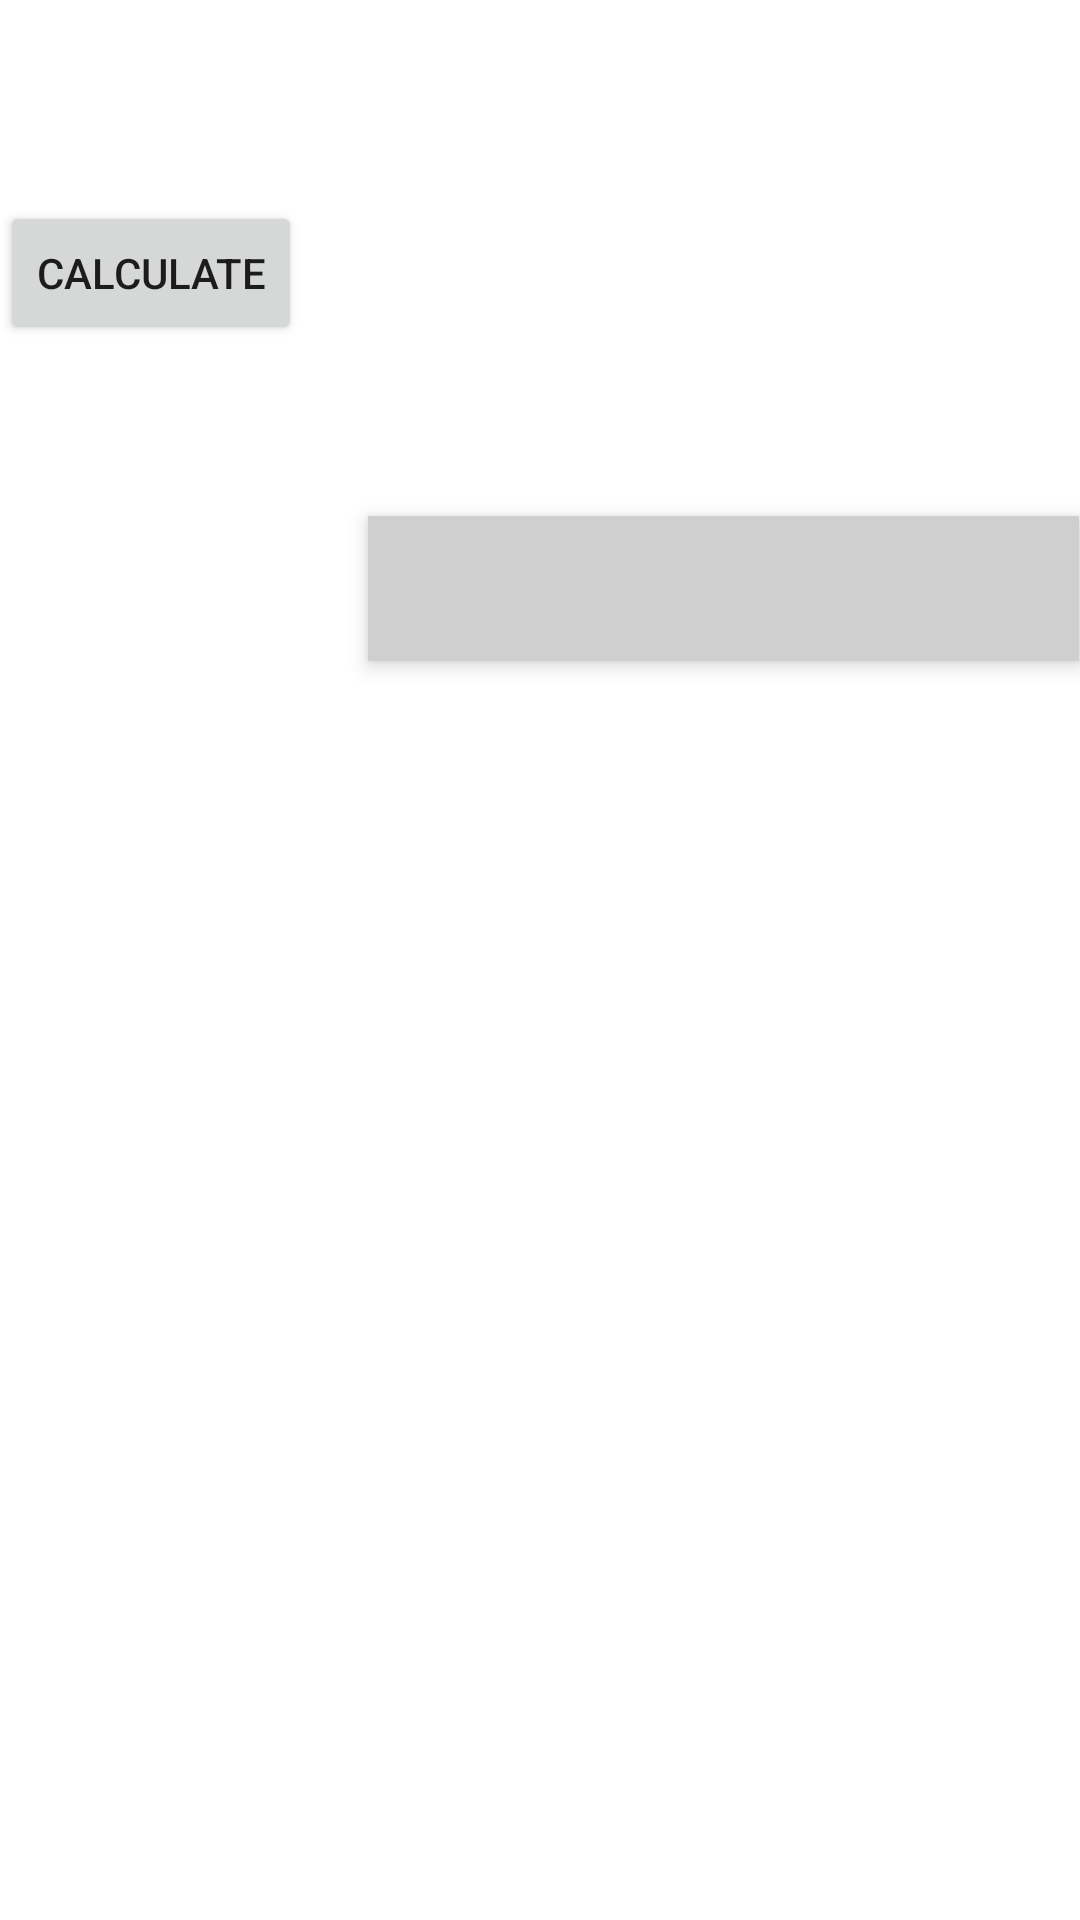

Here is an Android app screen rendered from its layout file. Give the layout XML and the strings, colors and styles it references.
<!-- AndroidManifest.xml: application theme Theme.CalorieCal -->
<!-- res/layout/activity_bmi.xml -->
<?xml version="1.0" encoding="utf-8"?>

<androidx.constraintlayout.widget.ConstraintLayout xmlns:android="http://schemas.android.com/apk/res/android"
    xmlns:app="http://schemas.android.com/apk/res-auto"
    xmlns:tools="http://schemas.android.com/tools"
    android:layout_width="match_parent"
    android:layout_height="match_parent"
    android:layout_gravity="right"
    android:columnCount="2"
    android:useDefaultMargins="true"
    tools:context="com.example.caloriecal.bmi">

    <TextView
        android:id="@+id/bmiLabelTextView"
        android:layout_width="34dp"
        android:layout_height="42dp"
        android:layout_gravity="right"
        android:layout_marginTop="183dp"
        android:layout_marginBottom="524dp"
        android:fontFamily="monospace"
        android:hint="@string/bmi"
        android:textAppearance="@style/TextAppearance.AppCompat.Medium"
        app:layout_constraintBottom_toBottomOf="parent"
        app:layout_constraintEnd_toStartOf="@+id/bmiTextView"
        app:layout_constraintHorizontal_bias="0.513"
        app:layout_constraintStart_toStartOf="parent"
        app:layout_constraintTop_toTopOf="parent"
        app:layout_constraintVertical_bias="0.0"
        tools:ignore="MissingConstraints" />

    <TextView
        android:id="@+id/bmiTextView"
        android:layout_width="237dp"
        android:layout_height="wrap_content"
        android:layout_column="1"
        android:layout_columnSpan="1"
        android:layout_gravity="clip_horizontal"
        android:layout_marginStart="148dp"
        android:layout_marginTop="172dp"
        android:layout_marginEnd="26dp"
        android:background="@color/bmr_background"
        android:elevation="4dp"
        android:fontFamily="monospace"
        android:gravity="center_vertical"
        android:padding="12dp"
        android:textAlignment="center"
        android:textAppearance="@style/TextAppearance.AppCompat.Medium"
        app:layout_constraintEnd_toEndOf="parent"
        app:layout_constraintStart_toStartOf="parent"
        app:layout_constraintTop_toTopOf="parent"
        tools:ignore="MissingConstraints" />

    <Button
        android:id="@+id/calculateBmiButton"
        android:layout_width="wrap_content"
        android:layout_height="wrap_content"
        android:layout_marginTop="67dp"
        android:text="Calculate"
        app:layout_constraintTop_toTopOf="parent"
        tools:ignore="MissingConstraints"
        tools:layout_editor_absoluteX="16dp" />

    <TextView
        android:id="@+id/status"
        android:layout_width="375dp"
        android:layout_height="226dp"
        android:layout_row="1"
        android:layout_column="0"
        android:layout_gravity="center|left"
        android:layout_marginStart="20dp"
        android:layout_marginTop="364dp"
        android:fontFamily="monospace"
        android:padding="30dp"
        android:text=""
        android:textAppearance="@style/TextAppearance.AppCompat.Medium"
        app:layout_constraintStart_toStartOf="parent"
        app:layout_constraintTop_toTopOf="parent"
        tools:ignore="MissingConstraints" />


</androidx.constraintlayout.widget.ConstraintLayout>
<!-- resources referenced by this layout -->
<resources>
  <color name="bmr_background">#cfcfcf</color>
  <string name="bmi">BMI</string>
  <style name="Theme.CalorieCal" parent="Theme.MaterialComponents.DayNight.DarkActionBar">
          
          <item name="colorPrimary">@color/purple_500</item>
          <item name="colorPrimaryVariant">@color/purple_700</item>
          <item name="colorOnPrimary">@color/white</item>
          
          <item name="colorSecondary">@color/teal_200</item>
          <item name="colorSecondaryVariant">@color/teal_700</item>
          <item name="colorOnSecondary">@color/black</item>
          
          <item name="android:statusBarColor" tools:targetApi="l">?attr/colorPrimaryVariant</item>
          
      </style>
  <color name="purple_500">#FF6200EE</color>
  <color name="purple_700">#FF3700B3</color>
  <color name="white">#FFFFFFFF</color>
  <color name="teal_200">#FF03DAC5</color>
  <color name="teal_700">#FF018786</color>
  <color name="black">#FF000000</color>
</resources>
